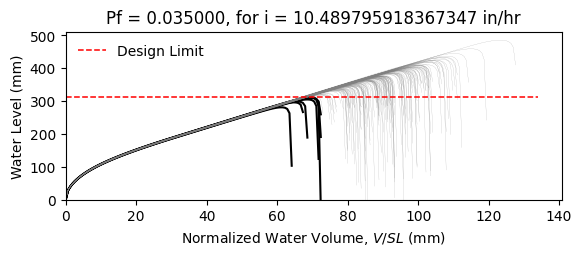

Values plotted in this chart, from the file beside it:
W12X19, L = 360.0 in, slope = 0.020833333333333332 in/in, dead load = 6.944444444444444e-05 kip/in…
zwlim AISC Appendix 2, zwlim DAMP, zwlim Proposed for ASCE 7, zwlim Neglect Ponding, dhnom Denver, dhnom New York, dhnom New Orleans, dh Denver, dh New York, dh New Orleans, dmax
11.37, 10.83, 9.945, 12.05, 0.9904, 0.9904, 0.9904, 2.424, 2.424, 2.424, 15.61, Safe, 
11.37, 10.83, 9.945, 12.05, 0.9904, 0.9904, 0.9904, 2.424, 2.424, 2.424, 13.78, Safe, 
11.37, 10.83, 9.945, 12.05, 0.9904, 0.9904, 0.9904, 2.424, 2.424, 2.424, 13.38, Safe, 
11.37, 10.83, 9.945, 12.05, 0.9904, 0.9904, 0.9904, 2.424, 2.424, 2.424, 15.62, Safe, 
11.37, 10.83, 9.945, 12.05, 0.9904, 0.9904, 0.9904, 2.424, 2.424, 2.424, 12.99, Safe, 
11.37, 10.83, 9.945, 12.05, 0.9904, 0.9904, 0.9904, 2.424, 2.424, 2.424, 19.12, Safe, 
11.37, 10.83, 9.945, 12.05, 0.9904, 0.9904, 0.9904, 2.424, 2.424, 2.424, 14.53, Safe, 
11.37, 10.83, 9.945, 12.05, 0.9904, 0.9904, 0.9904, 2.424, 2.424, 2.424, 13.22, Safe, 
11.37, 10.83, 9.945, 12.05, 0.9904, 0.9904, 0.9904, 2.424, 2.424, 2.424, 15.2, Safe, 
11.37, 10.83, 9.945, 12.05, 0.9904, 0.9904, 0.9904, 2.424, 2.424, 2.424, 14.29, Safe, 
11.37, 10.83, 9.945, 12.05, 0.9904, 0.9904, 0.9904, 2.424, 2.424, 2.424, 12.56, Safe, 
11.37, 10.83, 9.945, 12.05, 0.9904, 0.9904, 0.9904, 2.424, 2.424, 2.424, 12.2, Fail, 
11.37, 10.83, 9.945, 12.05, 0.9904, 0.9904, 0.9904, 2.424, 2.424, 2.424, 15.44, Safe, 
11.37, 10.83, 9.945, 12.05, 0.9904, 0.9904, 0.9904, 2.424, 2.424, 2.424, 13.52, Safe, 
11.37, 10.83, 9.945, 12.05, 0.9904, 0.9904, 0.9904, 2.424, 2.424, 2.424, 15.56, Safe, 
11.37, 10.83, 9.945, 12.05, 0.9904, 0.9904, 0.9904, 2.424, 2.424, 2.424, 14.22, Safe, 
11.37, 10.83, 9.945, 12.05, 0.9904, 0.9904, 0.9904, 2.424, 2.424, 2.424, 14.68, Safe, 
11.37, 10.83, 9.945, 12.05, 0.9904, 0.9904, 0.9904, 2.424, 2.424, 2.424, 16.08, Safe, 
11.37, 10.83, 9.945, 12.05, 0.9904, 0.9904, 0.9904, 2.424, 2.424, 2.424, 13.24, Safe, 
11.37, 10.83, 9.945, 12.05, 0.9904, 0.9904, 0.9904, 2.424, 2.424, 2.424, 13.94, Safe, 
11.37, 10.83, 9.945, 12.05, 0.9904, 0.9904, 0.9904, 2.424, 2.424, 2.424, 13.1, Safe, 
11.37, 10.83, 9.945, 12.05, 0.9904, 0.9904, 0.9904, 2.424, 2.424, 2.424, 15.49, Safe, 
11.37, 10.83, 9.945, 12.05, 0.9904, 0.9904, 0.9904, 2.424, 2.424, 2.424, 15.89, Safe, 
11.37, 10.83, 9.945, 12.05, 0.9904, 0.9904, 0.9904, 2.424, 2.424, 2.424, 14.39, Safe, 
11.37, 10.83, 9.945, 12.05, 0.9904, 0.9904, 0.9904, 2.424, 2.424, 2.424, 13.86, Safe, 
11.37, 10.83, 9.945, 12.05, 0.9904, 0.9904, 0.9904, 2.424, 2.424, 2.424, 12.25, Fail, 
11.37, 10.83, 9.945, 12.05, 0.9904, 0.9904, 0.9904, 2.424, 2.424, 2.424, 15.18, Safe, 
11.37, 10.83, 9.945, 12.05, 0.9904, 0.9904, 0.9904, 2.424, 2.424, 2.424, 14.77, Safe, 
11.37, 10.83, 9.945, 12.05, 0.9904, 0.9904, 0.9904, 2.424, 2.424, 2.424, 13.29, Safe, 
11.37, 10.83, 9.945, 12.05, 0.9904, 0.9904, 0.9904, 2.424, 2.424, 2.424, 16.5, Safe, 
11.37, 10.83, 9.945, 12.05, 0.9904, 0.9904, 0.9904, 2.424, 2.424, 2.424, 14.8, Safe, 
11.37, 10.83, 9.945, 12.05, 0.9904, 0.9904, 0.9904, 2.424, 2.424, 2.424, 15.1, Safe, 
11.37, 10.83, 9.945, 12.05, 0.9904, 0.9904, 0.9904, 2.424, 2.424, 2.424, 13.66, Safe, 
11.37, 10.83, 9.945, 12.05, 0.9904, 0.9904, 0.9904, 2.424, 2.424, 2.424, 16.14, Safe, 
11.37, 10.83, 9.945, 12.05, 0.9904, 0.9904, 0.9904, 2.424, 2.424, 2.424, 15.36, Safe, 
11.37, 10.83, 9.945, 12.05, 0.9904, 0.9904, 0.9904, 2.424, 2.424, 2.424, 13.24, Safe, 
11.37, 10.83, 9.945, 12.05, 0.9904, 0.9904, 0.9904, 2.424, 2.424, 2.424, 14.82, Safe, 
11.37, 10.83, 9.945, 12.05, 0.9904, 0.9904, 0.9904, 2.424, 2.424, 2.424, 15.17, Safe, 
11.37, 10.83, 9.945, 12.05, 0.9904, 0.9904, 0.9904, 2.424, 2.424, 2.424, 15.81, Safe, 
11.37, 10.83, 9.945, 12.05, 0.9904, 0.9904, 0.9904, 2.424, 2.424, 2.424, 12.7, Safe, 
11.37, 10.83, 9.945, 12.05, 0.9904, 0.9904, 0.9904, 2.424, 2.424, 2.424, 16.22, Safe, 
11.37, 10.83, 9.945, 12.05, 0.9904, 0.9904, 0.9904, 2.424, 2.424, 2.424, 13.73, Safe, 
11.37, 10.83, 9.945, 12.05, 0.9904, 0.9904, 0.9904, 2.424, 2.424, 2.424, 14.27, Safe, 
11.37, 10.83, 9.945, 12.05, 0.9904, 0.9904, 0.9904, 2.424, 2.424, 2.424, 14.08, Safe, 
11.37, 10.83, 9.945, 12.05, 0.9904, 0.9904, 0.9904, 2.424, 2.424, 2.424, 15.87, Safe, 
11.37, 10.83, 9.945, 12.05, 0.9904, 0.9904, 0.9904, 2.424, 2.424, 2.424, 12.58, Safe, 
11.37, 10.83, 9.945, 12.05, 0.9904, 0.9904, 0.9904, 2.424, 2.424, 2.424, 14.57, Safe, 
11.37, 10.83, 9.945, 12.05, 0.9904, 0.9904, 0.9904, 2.424, 2.424, 2.424, 13.56, Safe, 
11.37, 10.83, 9.945, 12.05, 0.9904, 0.9904, 0.9904, 2.424, 2.424, 2.424, 14.59, Safe, 
11.37, 10.83, 9.945, 12.05, 0.9904, 0.9904, 0.9904, 2.424, 2.424, 2.424, 13.32, Safe, 
11.37, 10.83, 9.945, 12.05, 0.9904, 0.9904, 0.9904, 2.424, 2.424, 2.424, 15.47, Safe, 
11.37, 10.83, 9.945, 12.05, 0.9904, 0.9904, 0.9904, 2.424, 2.424, 2.424, 11.77, Fail, 
11.37, 10.83, 9.945, 12.05, 0.9904, 0.9904, 0.9904, 2.424, 2.424, 2.424, 14.66, Safe, 
11.37, 10.83, 9.945, 12.05, 0.9904, 0.9904, 0.9904, 2.424, 2.424, 2.424, 13.64, Safe, 
11.37, 10.83, 9.945, 12.05, 0.9904, 0.9904, 0.9904, 2.424, 2.424, 2.424, 16.54, Safe, 
11.37, 10.83, 9.945, 12.05, 0.9904, 0.9904, 0.9904, 2.424, 2.424, 2.424, 13.44, Safe, 
11.37, 10.83, 9.945, 12.05, 0.9904, 0.9904, 0.9904, 2.424, 2.424, 2.424, 14.29, Safe, 
11.37, 10.83, 9.945, 12.05, 0.9904, 0.9904, 0.9904, 2.424, 2.424, 2.424, 13.48, Safe, 
11.37, 10.83, 9.945, 12.05, 0.9904, 0.9904, 0.9904, 2.424, 2.424, 2.424, 12.39, Safe, 
... 142 more rows
